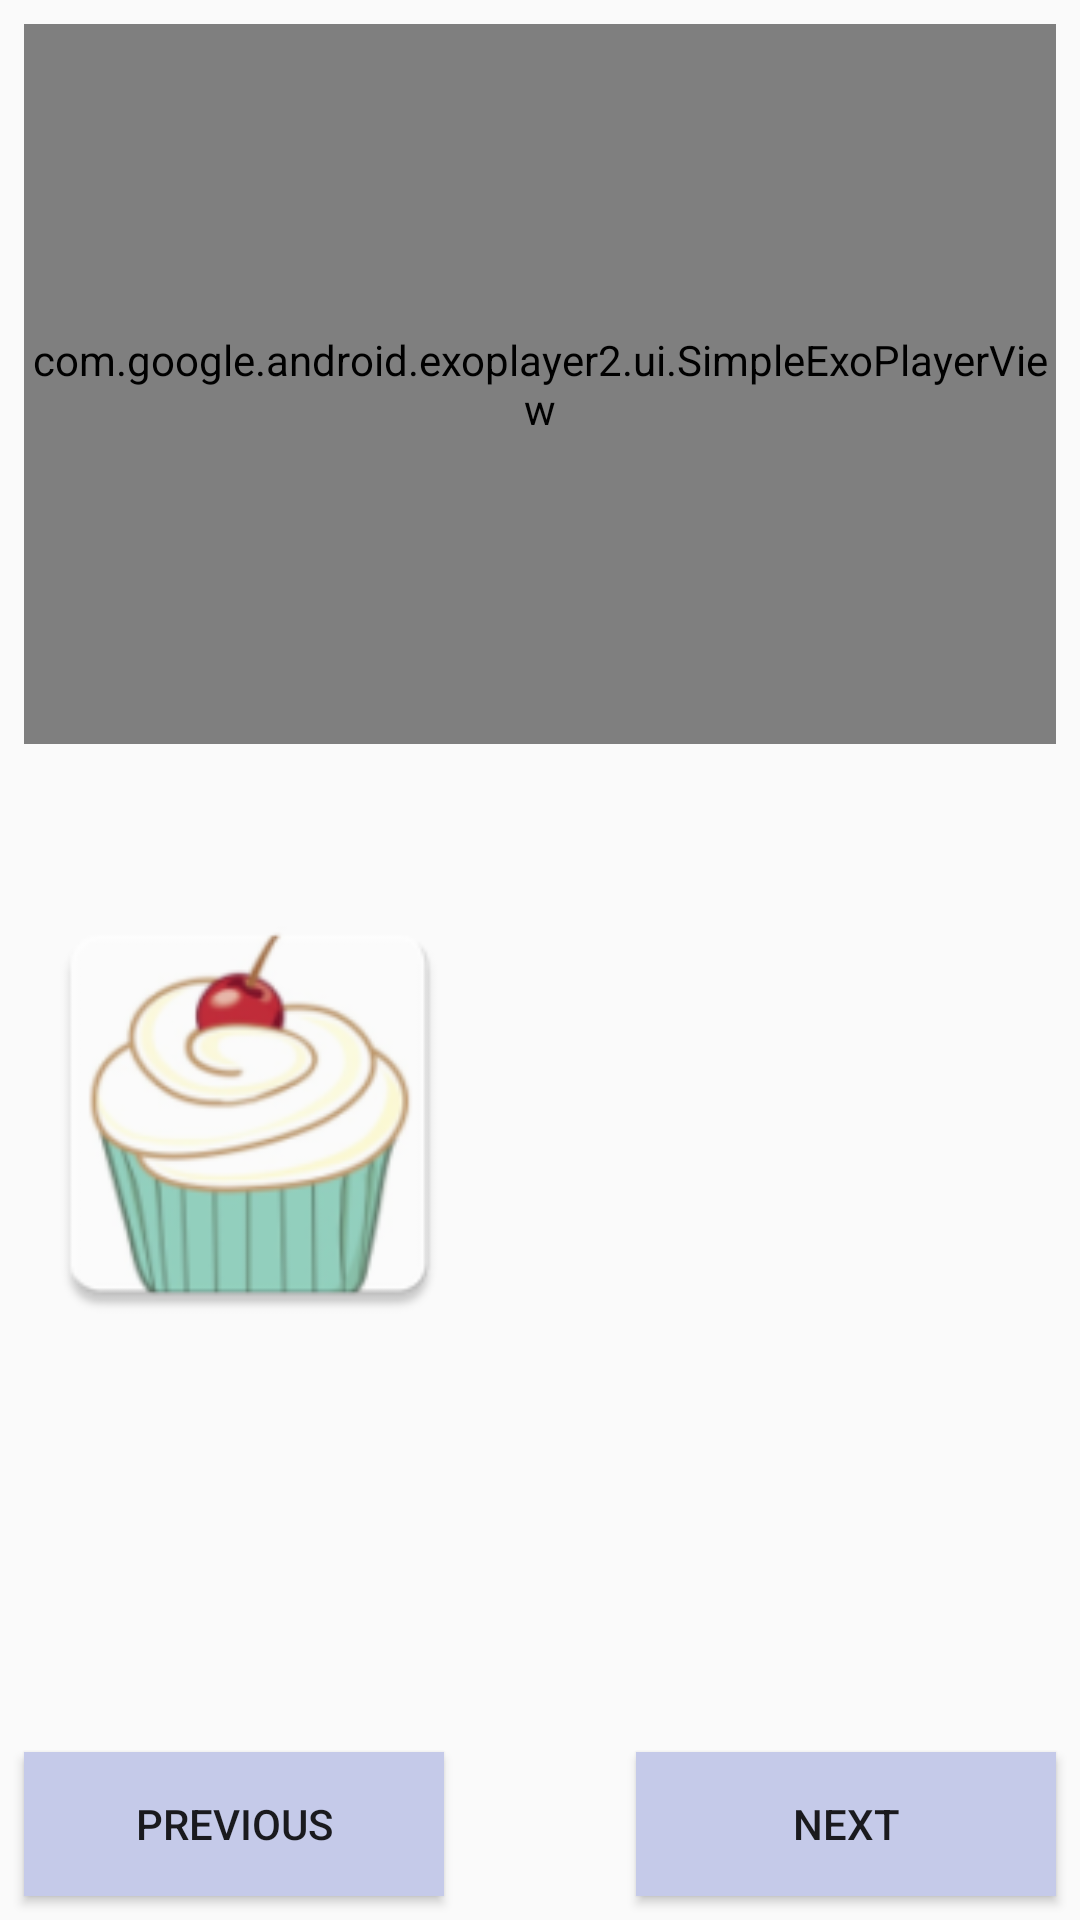

Write the Android layout XML for this screen, with the resource values it uses.
<!-- AndroidManifest.xml: application theme AppTheme -->
<!-- res/layout/detail_steps_fragment.xml -->
<?xml version="1.0" encoding="utf-8"?>
<android.support.constraint.ConstraintLayout
    xmlns:android="http://schemas.android.com/apk/res/android"
    xmlns:app="http://schemas.android.com/apk/res-auto"
    android:layout_width="match_parent"
    android:layout_height="match_parent"
    xmlns:tools="http://schemas.android.com/tools">

    <com.google.android.exoplayer2.ui.SimpleExoPlayerView
        android:id="@+id/simple_exo_player_view"
        android:layout_width="match_parent"
        android:layout_height="240dp"
        android:layout_marginEnd="8dp"
        android:layout_marginLeft="8dp"
        android:layout_marginRight="8dp"
        android:layout_marginStart="8dp"
        android:layout_marginTop="8dp"
        app:layout_constraintEnd_toEndOf="parent"
        app:layout_constraintHorizontal_bias="0.0"
        app:layout_constraintStart_toStartOf="parent"
        app:layout_constraintTop_toTopOf="parent">

    </com.google.android.exoplayer2.ui.SimpleExoPlayerView>

    <android.support.v4.widget.NestedScrollView
        android:layout_width="match_parent"
        android:layout_height="0dp"
        android:layout_marginBottom="8dp"
        android:layout_marginEnd="8dp"
        android:layout_marginLeft="8dp"
        android:layout_marginRight="8dp"
        android:layout_marginStart="8dp"
        android:layout_marginTop="8dp"
        app:layout_constraintBottom_toTopOf="@+id/prev_btn"
        app:layout_constraintEnd_toEndOf="parent"
        app:layout_constraintStart_toStartOf="parent"
        app:layout_constraintTop_toBottomOf="@+id/simple_exo_player_view">



        <LinearLayout
            android:layout_width="match_parent"
            android:layout_height="wrap_content"
            android:orientation="vertical">
            <TextView
                android:id="@+id/detail_tv_label"
                style="@style/title_step_style"
                tools:text="title" />
           <LinearLayout
               android:layout_width="match_parent"
               android:layout_height="wrap_content"
               android:orientation="horizontal">

               <ImageView
                   android:id="@+id/thumbnailURL_iw"
                   android:layout_width="150dp"
                   android:layout_height="150dp"
                   android:contentDescription="@string/thumbnail_image_step"
                   android:background="@mipmap/ic_launcher"/>

               <TextView
                   android:id="@+id/detail_tv"
                   android:layout_width="match_parent"
                   android:layout_height="wrap_content"
                   android:layout_marginBottom="8dp"
                   android:layout_marginEnd="16dp"
                   android:layout_marginLeft="16dp"
                   android:layout_marginRight="16dp"
                   android:layout_marginStart="16dp"
                   android:layout_marginTop="8dp"
                   tools:text="detail tekst" />
           </LinearLayout>



        </LinearLayout>
    </android.support.v4.widget.NestedScrollView>
    <Button
        android:id="@+id/prev_btn"
        style="@style/button_style"
        android:background="@drawable/list_touch_selector"
        android:text="@string/previous"
        app:layout_constraintBottom_toBottomOf="parent"
        app:layout_constraintEnd_toStartOf="@+id/next_btn"
        app:layout_constraintHorizontal_bias="0.0"
        app:layout_constraintStart_toStartOf="parent" />
    <Button
        android:id="@+id/next_btn"
        android:text="@string/next"
        style="@style/button_style"
        app:layout_constraintBottom_toBottomOf="parent"
        app:layout_constraintEnd_toEndOf="parent" />
</android.support.constraint.ConstraintLayout>
<!-- resources referenced by this layout -->
<resources>
  <!-- drawable list_touch_selector (drawable) -->
  <?xml version="1.0" encoding="utf-8"?>
  <selector xmlns:android="http://schemas.android.com/apk/res/android">
          <item android:drawable="@color/colorPrimary"
              android:state_pressed="true"/>
          <item android:drawable="@color/colorLight" />
  </selector>
  <!-- mipmap ic_launcher: png bitmap (mipmap-hdpi, 5632 bytes) -->
  <string name="next">next</string>
  <string name="previous">previous</string>
  <string name="thumbnail_image_step">thumbnail image step</string>
  <style name="button_style">
          <item name="android:layout_width">140dp</item>
          <item name="android:layout_height">wrap_content</item>
          <item name="android:layout_margin">8dp</item>
          <item name="android:background">@drawable/list_touch_selector</item>
      </style>
  <style name="title_step_style">
          <item name="android:layout_width">match_parent</item>
          <item name="android:layout_height">wrap_content</item>
          <item name="android:gravity">center</item>
          <item name="android:layout_margin">8dp</item>
          <item name="android:textSize">18sp</item>
          <item name="android:textStyle">bold</item>
      </style>
  <style name="AppTheme" parent="Theme.AppCompat.Light.DarkActionBar">
          
          <item name="colorPrimary">@color/colorPrimary</item>
          <item name="colorPrimaryDark">@color/colorPrimaryDark</item>
          <item name="colorAccent">@color/colorAccent</item>
      </style>
  <color name="colorPrimary">#3F51B5</color>
  <color name="colorLight">#C5CAE9</color>
  <color name="colorPrimaryDark">#303F9F</color>
  <color name="colorAccent">#FF4081</color>
</resources>
